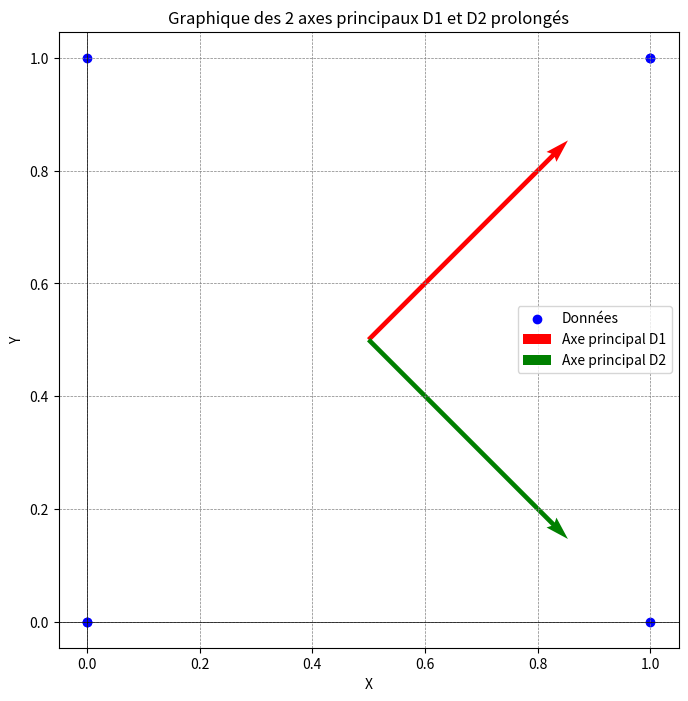

Generate this figure with matplotlib:
# Importations
import numpy as np
import matplotlib.pyplot as plt

# Définition des données
X = np.array([[0, 1, 0, 1, 1, 0], [0, 1, 1, 0, 1, 0]]).T

# Création de la matrice diagonale D des poids
D = np.diag([1/6]*6)

# Calcul des moyennes de X et Y
mean_X = np.mean(X[:, 0])
mean_Y = np.mean(X[:, 1])

# Création de la matrice de données centrées Z
Z = X - np.array([[mean_X, mean_Y]])

# Calcul de la matrice de covariance S
S = Z.T @ D @ Z

# Extraction des variances et de la covariance
var_X = S[0, 0]
var_Y = S[1, 1]
cov_XY = S[0, 1]

# Calcul des valeurs propres de S
eigenvalues = np.linalg.eigvals(S)

# Utilisation de la formule pour calculer les vecteurs propres pour les valeurs propres
u1_lambda1 = np.array([var_Y - eigenvalues[0], -cov_XY])
u1_lambda2 = np.array([var_Y - eigenvalues[1], -cov_XY])

# Sélection de deux vecteurs propres orthogonaux
eigenvector1 = -u1_lambda1
eigenvector2 = u1_lambda2

# calcul de Is(u) pour les deux vecteurs propres
Is_u1 = eigenvector1.T @ S @ eigenvector1
Is_u2 = eigenvector2.T @ S @ eigenvector2

# Vérification des relations
verification_Is_u1 = eigenvalues[0] * np.linalg.norm(eigenvector1)**2
verification_Is_u2 = eigenvalues[1] * np.linalg.norm(eigenvector2)**2

# Calcul de l'inertie totale IT
IT = np.trace(S)

# Normalisation des vecteurs propres
eigenvector1_normalized = eigenvector1 / np.linalg.norm(eigenvector1)
eigenvector2_normalized = eigenvector2 / np.linalg.norm(eigenvector2)

# calcul de Is(u) pour les vecteurs propres normalisés
Is_u1_normalized = eigenvector1_normalized.T @ S @ eigenvector1_normalized
Is_u2_normalized = eigenvector2_normalized.T @ S @ eigenvector2_normalized

# Somme des inerties portées par les 2 axes principaux
sum_Is_normalized = Is_u1_normalized + Is_u2_normalized

# Création du graphique 
plt.figure(figsize=(8, 8))
plt.scatter(X[:, 0], X[:, 1], color='blue', label='Données')
plt.quiver(mean_X, mean_Y, 0.5*eigenvector1_normalized[0], 0.5*eigenvector1_normalized[1], angles='xy', scale_units='xy', scale=1, color='red', label='Axe principal D1')
plt.quiver(mean_X, mean_Y, 0.5*eigenvector2_normalized[0], 0.5*eigenvector2_normalized[1], angles='xy', scale_units='xy', scale=1, color='green', label='Axe principal D2')
plt.axhline(0, color='black',linewidth=0.5)
plt.axvline(0, color='black',linewidth=0.5)
plt.grid(color = 'gray', linestyle = '--', linewidth = 0.5)
plt.title('Graphique des 2 axes principaux D1 et D2 prolongés')
plt.xlabel('X')
plt.ylabel('Y')
plt.legend()
plt.axis('equal')
plt.show()

# Calcul du taux d'inertie expliqué pour chaque composante
explained_inertia_rate_1 = eigenvalues[0] / np.sum(eigenvalues)
explained_inertia_rate_2 = eigenvalues[1] / np.sum(eigenvalues)

#on a bien deux fois plus de données sur un axe que sur l'autre

# Utilisation de la matrice des coordonnées V des vecteurs propres
V = np.column_stack((eigenvector1_normalized, eigenvector2_normalized))

# Calcul des coordonnées factorielles pour chaque point
factorial_coordinates = Z @ V

#les vecteurs sont tous sur les axes portés par les eigenvectors

# Calcul de la qualité des projections pour chaque individu
quality_projections_axis1 = (factorial_coordinates[:, 0]**2) / eigenvalues[0]
quality_projections_axis2 = (factorial_coordinates[:, 1]**2) / eigenvalues[1]

quality_projections = np.column_stack((quality_projections_axis1, quality_projections_axis2))

# résultats montrent, par exemple, que les individus 1, 2, 5, et 6 sont principalement représentés par l'axe u1, tandis que les individus 3 et 4 sont principalement représentés par l'axe u2

# Calcul de la contribution des individus pour chaque axe
n = len(X)  # Nombre total d'individus
contribution_axis1 = (factorial_coordinates[:, 0]**2) / (n * eigenvalues[0])
contribution_axis2 = (factorial_coordinates[:, 1]**2) / (n * eigenvalues[1])

contributions = np.column_stack((contribution_axis1, contribution_axis2))

# ces resultats montre que la cotribution de chaque vecteur est égal sur chacun des axes (1, 2, 5, et 6 pour le premier et le reste pour le deuxième)
#Pour cet ensemble de données, les individus 1, 2, 5 et 6 sont les mieux représentés et contribuent le plus à l'axe u1, tandis que les individus 3 et 4 contribuent à l'axe u2.